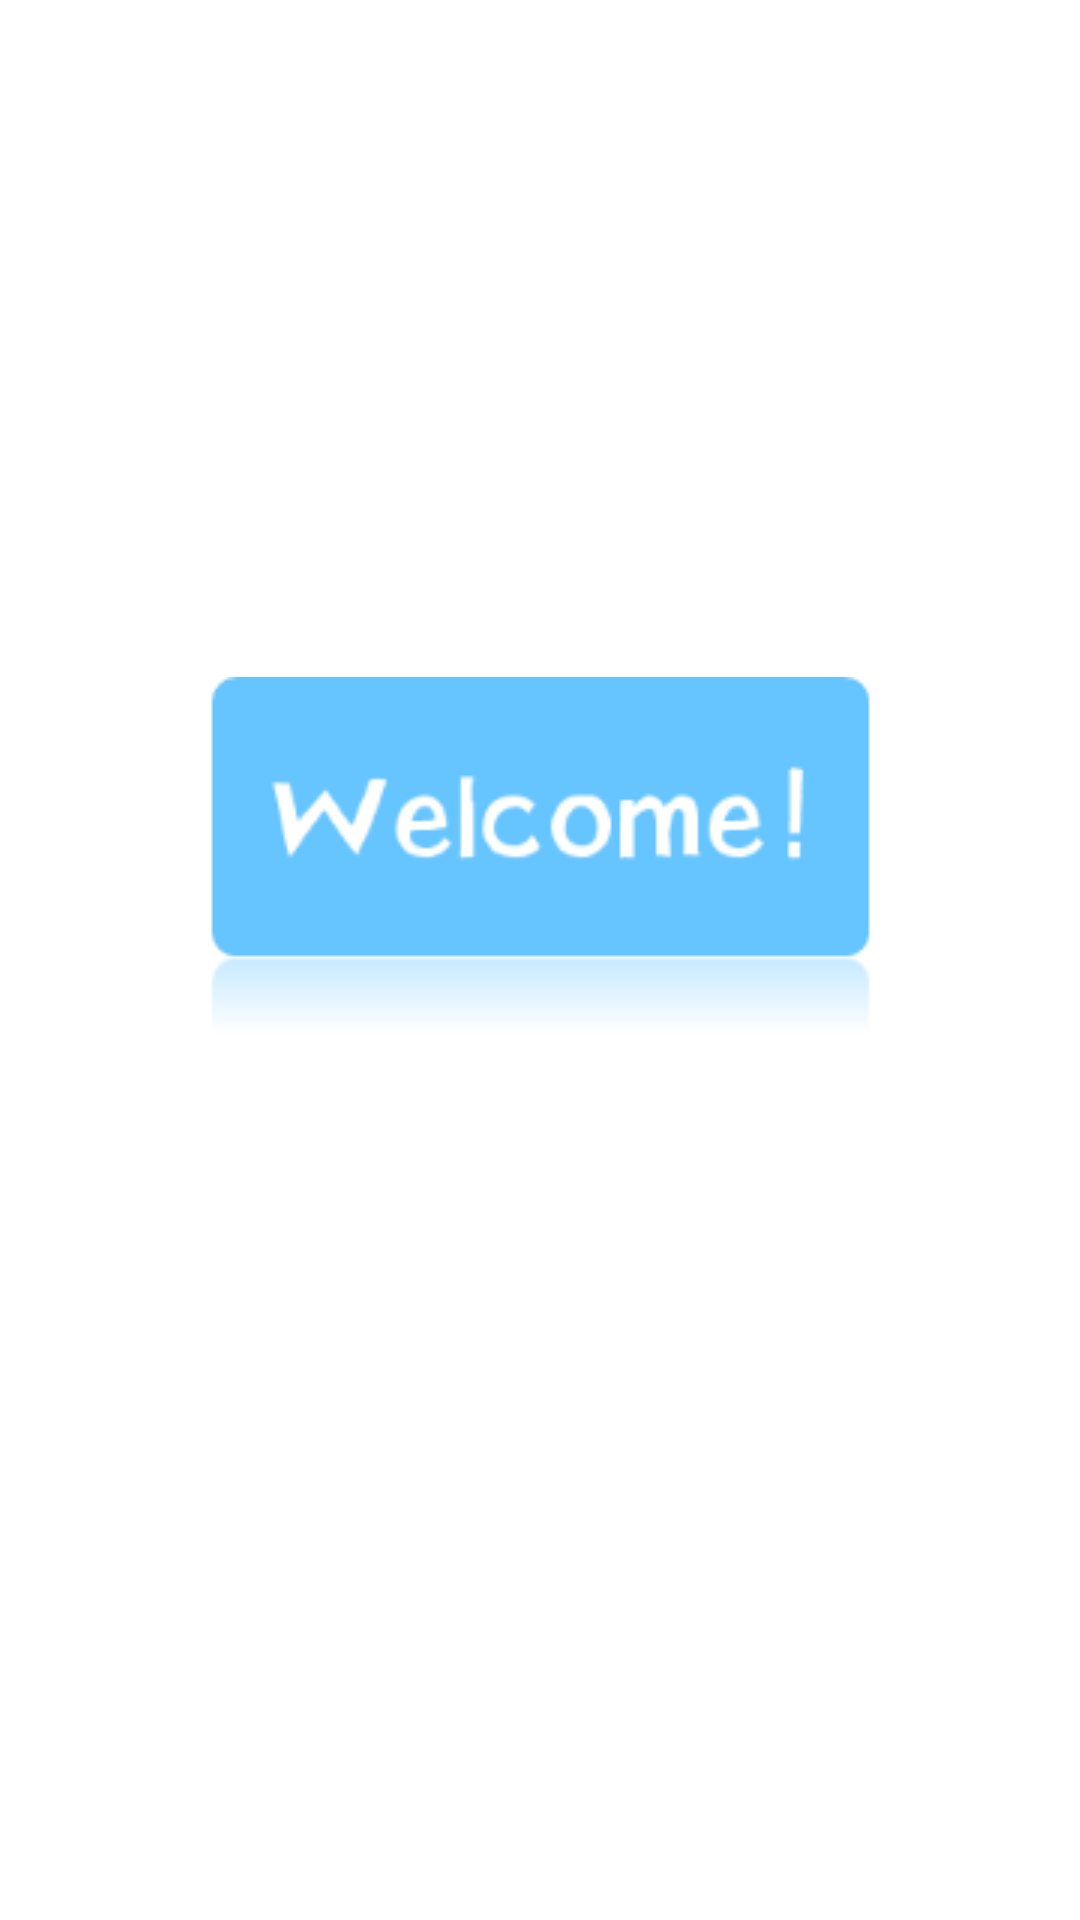

Reconstruct the res/layout file that produces this screen, plus the resources it refers to.
<!-- AndroidManifest.xml: application theme Theme.FinalProject -->
<!-- res/layout/activity_welcome.xml -->
<?xml version="1.0" encoding="utf-8"?>
<androidx.constraintlayout.widget.ConstraintLayout xmlns:android="http://schemas.android.com/apk/res/android"
    xmlns:app="http://schemas.android.com/apk/res-auto"
    xmlns:tools="http://schemas.android.com/tools"
    android:layout_width="match_parent"
    android:layout_height="match_parent"
    tools:context=".Welcome">

    <ImageView
        android:id="@+id/imageView2"
        android:layout_width="wrap_content"
        android:layout_height="wrap_content"
        android:layout_marginStart="94dp"
        android:layout_marginLeft="94dp"
        android:layout_marginTop="271dp"
        android:layout_marginEnd="94dp"
        android:layout_marginRight="94dp"
        android:layout_marginBottom="272dp"
        app:layout_constraintBottom_toBottomOf="parent"
        app:layout_constraintEnd_toEndOf="parent"
        app:layout_constraintStart_toStartOf="parent"
        app:layout_constraintTop_toTopOf="parent"
        app:srcCompat="@drawable/image" />
</androidx.constraintlayout.widget.ConstraintLayout>
<!-- resources referenced by this layout -->
<resources>
  <!-- drawable image: png bitmap (drawable, 5139 bytes) -->
  <style name="Theme.FinalProject" parent="Theme.MaterialComponents.DayNight.DarkActionBar">
          
          <item name="colorPrimary">@color/holo_blue_light</item>
          <item name="colorPrimaryVariant">@color/holo_blue_dark</item>
          <item name="colorOnPrimary">@color/white</item>
          
          <item name="colorSecondary">@color/teal_200</item>
          <item name="colorSecondaryVariant">@color/teal_700</item>
          <item name="colorOnSecondary">@color/black</item>
          
          <item name="android:statusBarColor" tools:targetApi="l">?attr/colorPrimaryVariant</item>
          
      </style>
  <color name="holo_blue_light">#ff33b5e5</color>
  <color name="holo_blue_dark">#ff0099cc</color>
  <color name="white">#FFFFFFFF</color>
  <color name="teal_200">#FF03DAC5</color>
  <color name="teal_700">#FF018786</color>
  <color name="black">#FF000000</color>
</resources>
